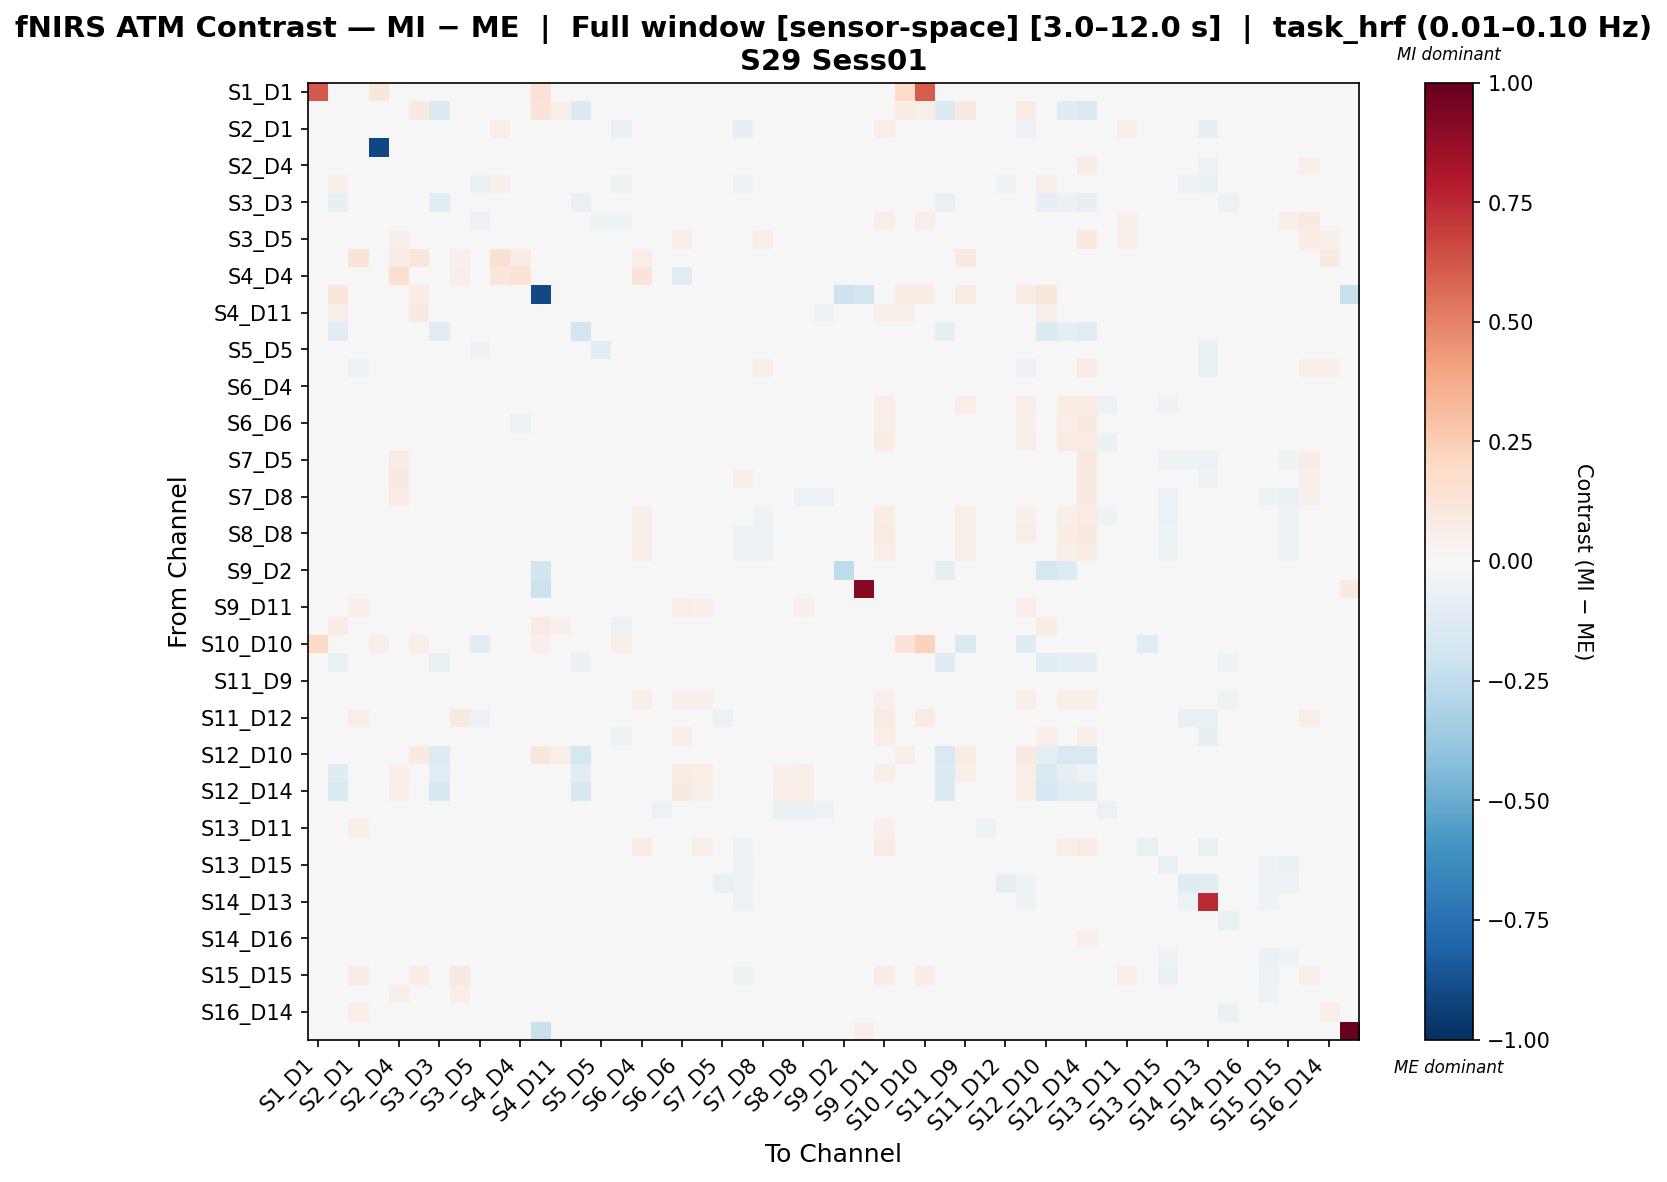

Values plotted in this chart, from the file beside it:
, S1_D1 hbo, S1_D3 hbo, S2_D1 hbo, S2_D2 hbo, S2_D4 hbo, S3_D1 hbo, S3_D3 hbo, S3_D4 hbo, S3_D5 hbo, S4_D2 hbo, S4_D4 hbo, S4_D6 hbo, S4_D11 hbo, S5_D3 hbo, S5_D5 hbo, S5_D7 hbo, S6_D4 hbo, S6_D5 hbo, S6_D6 hbo, S6_D8 hbo, S7_D5 hbo, S7_D7 hbo, S7_D8 hbo
S1_D1 hbo, 0.6151, 0.0, 0.0, 0.1153, 0.0, 0.0, 0.0, 0.0, 0.0, 0.0, 0.0, 0.1459, 0.0, 0.0, 0.0, 0.0, 0.0, 0.0, 0.0, 0.0, 0.0, 0.0, 0.0
S1_D3 hbo, 0.0, 0.01057, 0.01786, 0.01544, 0.01544, 0.0911, -0.1404, 0.0222, -0.004557, -0.01956, 0.01544, 0.1316, 0.05821, -0.1397, -0.002405, 0.01544, -0.01331, 0.01544, 0.01544, 0.01544, 0.0004431, 0.01544, 0.01544
S2_D1 hbo, 0.0, 0.01502, 0.008673, -0.005967, -0.01962, 0.01968, 0.005974, 0.04109, -0.0339, 0.06372, 0.005162, 0.0, 0.01521, 0.01908, -0.0127, -0.0741, 0.002066, 0.01819, 0.01509, 0.02901, -0.04027, -0.08028, -0.02617
S2_D2 hbo, 0.007497, 0.01333, -0.03511, -0.907, 0.01791, -0.037, 0.01749, 0.01791, -0.04121, 0.01791, 0.01791, 0.0, 0.01791, 0.01708, 0.01791, 0.01791, 0.01791, -0.004813, 0.01791, 0.01791, -0.02185, -0.0292, -0.01239
S2_D4 hbo, 0.0, 0.01326, -0.03194, 0.01782, 0.02006, -0.04299, -0.006563, -0.04834, -0.03602, 0.01715, 0.006615, 0.0, -0.001824, 0.01081, -0.04702, -0.0402, 0.01846, 0.01581, 0.01414, 0.01581, -0.004084, -0.003776, 0.0242
S3_D1 hbo, 0.0, 0.05315, 0.01544, -0.002614, -0.03314, 0.0003188, 0.006741, 0.02934, -0.06321, 0.05362, 0.007963, 0.04011, 0.02444, 0.01752, -0.01046, -0.05329, -0.001799, 0.004235, 0.001591, 0.01915, -0.04445, -0.05929, -0.01293
S3_D3 hbo, 0.0, -0.07891, -0.004233, 0.01685, -0.006192, -0.006192, -0.1039, -0.000707, -0.0177, -0.02407, 5.61780123190952e-05, 0.0, 0.01724, -0.07412, -0.01731, -0.006192, -0.03479, 0.01724, -0.003068, 0.01724, -0.01575, -0.005027, 0.01724
S3_D4 hbo, 0.0, 0.01746, 0.04016, 0.01668, -0.03654, 0.03419, -0.0008873, 0.02653, -0.05852, 0.0229, 0.001635, 0.0, 0.02904, 0.01366, -0.05254, -0.051, 0.002865, -0.01442, -0.03781, -0.01442, -0.0378, -0.04205, -0.0148
S3_D5 hbo, 0.0, -0.0002716, -0.02898, -0.006457, 0.05232, -0.04624, -0.0005997, -0.02503, -0.03974, 0.0004896, -0.0114, 0.0, -0.009003, 0.005684, -0.03021, 0.03089, -0.01036, -0.02006, 0.05647, -0.009866, 0.03351, 0.03659, 0.05907
S4_D2 hbo, 0.0, -0.0107, 0.1258, 0.01782, 0.07207, 0.1157, -0.007033, 0.05085, -0.0008197, 0.1498, 0.07337, 0.0, 0.002199, -0.011, 0.006696, 0.01332, 0.06722, 0.0004236, 9.209659524304133e-06, 0.0004236, 0.004033, -0.0007021, 9.209659524304133e-06
S4_D4 hbo, 0.0, 0.01304, -0.005572, 0.01752, 0.1571, -0.005572, 0.003093, 0.06101, -0.03592, 0.1119, 0.1365, 0.0, -0.008929, 0.00878, -0.02532, -0.01512, 0.1267, -0.04788, -0.1054, -0.04623, -0.02864, -0.03504, -0.01039
S4_D6 hbo, 0.0398, 0.1163, 0.0, 0.0, 0.0, 0.07041, 0.0, 0.0, 0.0, 0.0, 0.0, -0.9015, 0.0398, 0.0, 0.0, 0.0, 0.0, 0.0, 0.0, 0.0, 0.0, 0.0, 0.0
S4_D11 hbo, 0.0, 0.05956, 0.04613, 0.01753, 0.001146, 0.08659, 0.01753, 0.04284, -0.01404, 0.001146, 0.00252, 0.04621, 0.0184, 0.01137, 0.005511, -0.00268, 0.01221, -0.01299, 0.0001894, -0.03434, -0.02159, -0.04827, -0.04815
S5_D3 hbo, 0.0, -0.1092, 0.01857, 0.01664, 0.009322, 0.01664, -0.1099, 0.01474, -0.0004319, -0.02238, 0.009322, 0.0, 0.009322, -0.1902, -0.01197, 0.01474, -0.005309, 0.009322, 0.009322, 0.009322, -0.0004319, 0.01242, 0.009322
S5_D5 hbo, 0.0, -0.008694, -0.01845, 0.01673, -0.03635, -0.02398, -0.009511, -0.03802, -0.0542, -0.000398, -0.01562, 0.0, -0.000398, -0.004135, -0.1029, -0.03344, -0.01635, -0.008144, -0.02474, -0.000398, -0.04995, -0.02809, -0.008144
S5_D7 hbo, 0.0, 0.013, -0.05557, 0.01707, 0.04594, -0.0456, 0.001574, -0.02764, 0.01014, 0.01095, -0.00414, 0.0, -0.007131, 0.01773, -0.02637, -0.004196, -0.01248, -7.495035559399995e-06, 0.04917, 0.01136, 0.0445, 0.02596, 0.05833
S6_D4 hbo, 0.0, -0.02512, -0.005669, 0.01737, 0.03835, -0.01239, -0.0339, -0.002189, -0.0256, -0.0003311, 0.0008451, 0.0, 0.008256, -0.01737, -0.02271, -0.01775, 0.00494, 0.01023, 0.0174, 0.03415, -0.01362, -0.01647, 0.00866
S6_D5 hbo, 0.0, 0.01324, 0.02766, 0.007698, 0.0377, 0.002209, 0.01779, -0.01098, -0.03301, -0.007283, -0.02667, 0.0, -0.01029, 0.009979, -0.003717, 0.001966, 0.04931, -0.02713, -0.002541, 0.001409, -0.03513, -0.04336, -0.0429
S6_D6 hbo, 0.0, 0.01294, 0.01469, 0.01739, 0.02468, 0.00123, 0.009099, -0.02177, -0.01732, -0.006346, -0.06132, 0.0, -0.00397, 0.01026, -0.01464, 0.007111, 0.02677, -0.03196, -0.02845, 0.005307, -0.01337, -0.02134, -0.009808
S6_D8 hbo, 0.0, 0.01304, 0.03001, 0.01752, 0.02182, 0.01915, 0.01793, -0.01078, -0.02266, -0.007089, -0.03671, 0.0, -0.02547, 0.01014, 0.002343, 0.01095, 0.04662, -0.04174, 0.01158, -0.02347, -0.02115, -0.03715, -0.03929
S7_D5 hbo, 0.0, 0.0005259, -0.01383, 0.0068, 0.08134, -0.02134, 0.003908, -0.009295, 0.005938, 0.003454, -0.003378, 0.0, -0.004577, 0.00436, -0.02543, 0.02129, 0.00557, -0.02046, 0.03385, -0.007254, 0.02851, 0.0404, 0.04146
S7_D7 hbo, 0.0, 0.0142, -0.02821, 0.006231, 0.09363, -0.02299, 0.01206, -0.006614, 0.01705, 0.00379, -0.002672, 0.0, -0.01626, 0.01794, -0.001206, 0.01512, 0.004979, -0.01916, 0.0327, -0.00944, 0.04773, 0.05924, 0.02853
S7_D8 hbo, 0.0, 0.01306, -0.007489, 0.007825, 0.08547, -0.002934, 0.01795, -0.002886, 0.03132, -0.001003, 0.0003466, 0.0, -0.02512, 0.01189, 0.001869, 0.04097, 0.01271, -0.02778, 0.04335, -0.01745, 0.04882, 0.02525, 0.01825
S8_D6 hbo, 0.0, 0.01304, 0.01961, 0.01752, 0.03399, 0.006067, 0.01793, -0.003456, -0.01259, -0.0006814, -0.01569, 0.0, -0.02364, 0.01197, 0.001338, -0.007052, 0.05778, -0.009867, 0.02067, 0.01615, -0.02778, -0.04866, -0.05071
S8_D8 hbo, 0.0, 0.01304, 0.01029, 0.01497, 0.03024, 0.004735, 0.01793, -0.001534, -0.0125, 0.001001, -0.01178, 0.0, -0.02231, 0.01245, 0.002886, -0.01065, 0.0613, -0.0135, 0.03099, 0.02697, -0.02724, -0.05233, -0.05118
S8_D15 hbo, 0.0, 0.008732, 0.01614, 0.01782, 0.04913, 0.007284, 0.01329, 0.0005293, -0.00634, -0.001736, -0.001059, 0.0, -0.02028, 0.008346, 0.003397, -0.0134, 0.06383, 0.01903, 0.02897, 0.03218, -0.02847, -0.05369, -0.05332
S9_D2 hbo, 0.0, 0.0, 0.0, 0.0, 0.0, 0.0, 0.0, 0.0, 0.0, 0.0, 0.0, -0.2028, 0.0, 0.0, 0.0, 0.0, 0.0, 0.0, 0.0, 0.0, 0.0, 0.0, 0.0
S9_D9 hbo, 0.0, 0.0, 0.0, 0.0, 0.0, 0.0, 0.0, 0.0, 0.0, 0.0, 0.0, -0.211, 0.0, 0.0, 0.0, 0.0, 0.0, 0.0, 0.0, 0.0, 0.0, 0.0, 0.0
S9_D11 hbo, 0.0, -0.02164, 0.05086, 0.01782, 0.03014, 0.04178, -0.01459, 0.03166, 0.006603, -0.02622, 0.007847, 0.0, 0.02299, -0.02123, 0.00951, 0.01366, 0.03098, 0.03056, 0.0574, 0.05176, 0.008264, 0.004946, 0.007432
S10_D9 hbo, 0.01315, 0.07481, -0.02828, 0.02503, -0.02955, 0.03853, -0.0249, -0.01493, -0.0476, -0.001428, -0.006079, 0.08005, 0.05176, -0.001852, -0.03268, -0.05699, -0.04328, 0.0174, -0.006079, 0.0174, -0.01743, -0.0328, 0.0009253
S10_D10 hbo, 0.2031, 0.03935, 0.04971, 0.06039, 0.0, 0.06006, 0.0, 0.04764, -0.1094, 0.0, 0.0, 0.05178, -0.003467, 0.04697, 0.04697, 0.06711, 0.0, 0.0, 0.0, 0.0, 0.0, 0.04362, 0.0
S10_D12 hbo, 0.0, -0.0758, 0.01915, 0.01752, 0.01874, 0.00785, -0.07611, 0.01874, 0.01793, -0.02632, 0.01915, 0.0, 0.01874, -0.06959, 0.008448, 0.002799, -0.01286, -0.002035, -0.003854, 0.01915, -0.004669, -0.006706, -0.003854
S11_D9 hbo, 0.0, 0.02196, 0.02883, 0.01662, 0.01635, 0.01016, -0.0206, 0.00354, -0.04394, 0.007977, 0.006008, 0.03775, -0.008087, -0.008831, -0.006138, -0.007283, 0.005473, 0.03305, 0.04096, 0.03716, -0.008042, -0.01225, 0.0006944
S11_D11 hbo, 0.0, -0.01071, 0.03153, 0.01789, 0.04587, -0.008182, -0.006448, 0.00751, -0.01207, -0.01683, 0.00751, 0.0, -0.01984, -0.01156, 0.003417, 0.004423, 0.0591, 0.02609, 0.05069, 0.05306, -0.02047, -0.02865, -0.03285
S11_D12 hbo, 0.0, -0.01047, 0.06265, 0.005056, -0.01395, 0.01752, 0.003012, 0.09239, -0.06041, 0.01879, 0.01306, 0.0, 0.04295, 0.004827, -0.01771, -0.02397, 0.01264, 0.001114, 0.002547, 0.009235, -0.05589, -0.04846, -0.01322
S11_D13 hbo, 0.0, 0.02976, -0.03912, 0.01814, 0.002796, 0.002234, -0.0004387, -0.008549, -0.02361, 0.01857, 0.008158, 0.03591, 0.001208, 0.004155, -0.02921, -0.05196, 0.0401, 0.03525, 0.05699, 0.04922, -0.03054, -0.04921, -0.02227
S12_D10 hbo, 0.0, 0.0006821, 0.02021, 0.01719, 0.02324, 0.08683, -0.1312, 0.01719, 0.01719, -0.02607, 0.01719, 0.1151, 0.05655, -0.1761, 0.02647, 0.01719, -0.01229, 0.02324, 0.02324, 0.02324, 0.01719, 0.01672, 0.01719
S12_D12 hbo, 0.0, -0.1176, 0.01583, 0.01642, 0.05067, 0.008531, -0.11, 0.02291, 0.0168, -0.01405, 0.007497, 0.0, 0.002505, -0.1092, 0.01718, 0.002505, 0.04634, 0.04061, 0.07593, 0.0693, 0.01341, 0.0002138, 0.004015
S12_D14 hbo, 0.0, -0.1523, 0.02657, 0.01718, 0.06871, 0.01838, -0.1563, 0.02158, 0.03296, -0.02945, 0.01838, 0.0, 0.01798, -0.1568, 0.01798, 0.03336, 0.01923, 0.03935, 0.08828, 0.06172, 0.04694, 0.04494, 0.04495
S13_D6 hbo, 0.0, 0.01506, 0.01797, 0.01718, -0.007096, 0.01126, 0.009864, -0.007096, -0.0173, -0.01127, -0.01719, 0.0, -0.01363, 0.003196, 0.006106, 0.002471, -0.01028, -0.0549, -0.04736, -0.04818, -0.02978, -0.04035, -0.04109
S13_D11 hbo, 0.0, 0.01353, 0.06919, 0.01776, 0.02114, 0.03911, 0.01776, 0.04202, -0.00918, -0.006731, -0.0049, 0.0, -0.005428, 0.00889, -0.006759, 0.02201, 0.009736, -0.02669, 0.007394, -0.02669, -0.001142, -0.0137, -0.01728
S13_D13 hbo, 0.0, 0.01294, -0.01163, 0.01738, 0.02886, -0.02736, 0.01779, 0.01235, 0.01297, 0.0186, -0.02433, 0.0, -0.02545, 0.01738, 0.008318, -0.04672, 0.07851, 0.04851, 0.039, 0.06004, -0.03154, -0.06062, -0.03565
S13_D15 hbo, 0.0, 0.002195, -0.008536, 0.004616, -0.0034, -0.009501, 0.008402, -0.005017, -0.03728, 0.001604, -0.001362, 0.0, -0.01392, 0.005995, -0.01154, -0.005938, 0.009107, -0.02708, -0.0235, -0.01711, -0.04576, -0.05431, -0.04571
S14_D12 hbo, 0.0, -0.02612, -0.02792, 0.00336, -0.02549, -0.0408, -0.0006349, 0.00426, -0.03974, 0.01861, 0.0112, 0.0, 0.01219, 0.001902, -0.03688, -0.04282, 0.01021, 0.0008176, 0.001312, 0.0107, -0.07151, -0.05725, -0.01006
S14_D13 hbo, 0.0, -0.006658, -0.03112, 0.007458, -0.01657, -0.02773, 0.004473, -0.003626, -0.02518, 0.01247, 0.005695, 0.0, -0.007661, 0.001631, -0.03043, -0.04422, 0.005398, -0.003886, -0.003335, 0.004737, -0.04969, -0.05901, -0.02593
S14_D14 hbo, 0.0, -0.01126, -0.002012, 0.006119, -0.004743, -0.005593, -0.0149, -0.006342, -0.02807, -0.01418, -0.001282, 0.0, -0.002977, -0.01299, -0.01383, -7.085438448527041e-05, -0.007564, -0.01593, -0.01769, -0.008318, -0.03797, -0.04129, -0.02808
S14_D16 hbo, 0.0, 0.009253, 0.01059, 0.007054, 0.04121, 0.02125, 0.008972, 0.0269, 0.005343, -0.001326, -0.003443, 0.0, 0.001827, 0.007406, -0.006572, 0.01568, 0.002174, -0.01672, 0.02604, -0.008123, 0.01095, -0.01383, 0.004307
S15_D13 hbo, 0.0, -0.0123, -0.004489, 0.01054, 0.002751, -0.002475, -0.001483, 0.002751, -0.01571, -0.003264, 0.003158, 0.0, -0.01315, -0.002486, -0.0144, -0.008723, 0.002344, -0.01313, -0.01179, -0.003822, -0.03631, -0.04642, -0.03875
S15_D15 hbo, 0.0, -0.00234, 0.0788, 0.003285, 0.002411, 0.0745, 0.01205, 0.08663, -0.03257, 0.002411, 0.003651, 0.0, 0.02998, 0.005964, -0.01241, -0.002883, 0.01329, -0.02334, -0.01767, -0.01391, -0.04403, -0.0533, -0.0488
S15_D16 hbo, 0.0, -0.0106, 0.02977, 0.006867, 0.06215, 0.03023, -0.009299, 0.06412, 0.02104, -0.00522, 0.01904, 0.0, 0.00628, -0.005378, 0.01371, 0.01145, 0.003036, -0.004104, 0.03608, 0.00618, 0.02698, -0.000175, 0.00164
S16_D14 hbo, 0.0, -0.004648, 0.06396, 0.001129, 0.04281, 0.04785, -0.006076, -0.005622, 0.005715, 0.0457, -0.00288, 0.0, 0.006268, -0.01386, -0.01122, 0.02707, -0.004708, -0.03048, 0.01874, -0.004668, 0.01146, 0.006435, 0.01334
S16_D16 hbo, 0.0, 0.0, 0.0, 0.0, 0.0, 0.0, 0.0, 0.0, 0.0, 0.0, 0.0, -0.2237, 0.0, 0.0, 0.0, 0.0, 0.0, 0.0, 0.0, 0.0, 0.0, 0.0, 0.0
